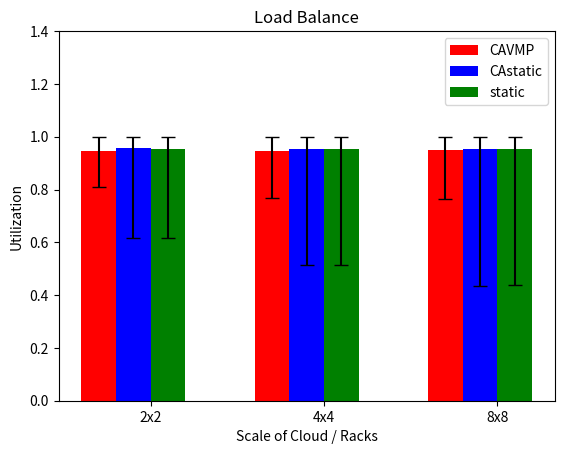

This figure's Python source:
import numpy as np
import matplotlib.pyplot as plt
def calculate_std(means, lows, highs):
    return [(means[i] - lows[i], highs[i] - means[i]) for i in range(len(means))]
ave_CAVMP_means = [0.946601801623, 0.947113559077, 0.948454096069]
low_CAVMP_means = [0.810084820106, 0.767802605805, 0.76494951005]
high_CAVMP_means = [1.0, 1.0, 1.0]
std_CAVMP = calculate_std(ave_CAVMP_means, low_CAVMP_means, high_CAVMP_means)
ave_CAstatic_means = [0.955477854026, 0.953211106968, 0.953266175663]
low_CAstatic_means = [0.616405792127, 0.515454403091, 0.435178540951]
high_CAstatic_means = [1.0, 1.0, 1.0]
std_CAstatic = calculate_std(ave_CAstatic_means, low_CAstatic_means, high_CAstatic_means)
ave_static_means = [0.953938547729, 0.952260320505, 0.95265016232]
low_static_means = [0.615834126982, 0.515247980872, 0.436673392773]
high_static_means = [1.0, 1.0, 1.0]
std_static = calculate_std(ave_static_means, low_static_means, high_static_means)
N = 3
indices = np.arange(N)
width = 0.2
plt.bar(indices + 0.2, ave_CAVMP_means, width, color='r', yerr=np.transpose(std_CAVMP), capsize=5, label='CAVMP')
plt.bar(indices + 0.4, ave_CAstatic_means, width, color='b', yerr=np.transpose(std_CAstatic), capsize=5, label='CAstatic')
plt.bar(indices + 0.6, ave_static_means, width, color='g', yerr=np.transpose(std_static), capsize=5, label='static')
plt.ylabel('Utilization')
plt.xlabel('Scale of Cloud / Racks')
plt.title('Load Balance')
plt.xticks(indices + width / 2 + 0.4, ['2x2', '4x4', '8x8'])
plt.yticks(np.arange(0, 1.5, 0.2))
plt.legend()
plt.show()
